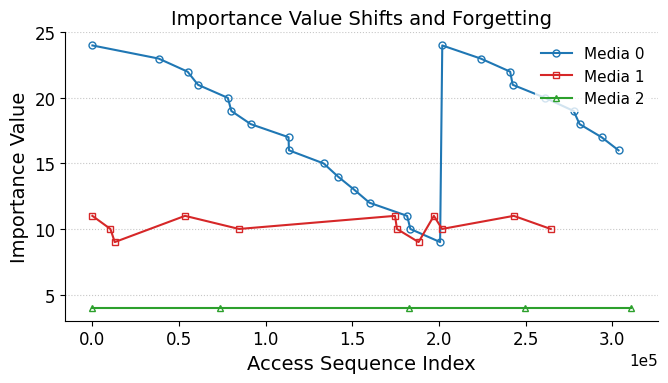

Here is the Python script that generated this plot:
import matplotlib.pyplot as plt

# --- ATC 风格全局设置 ---
plt.rcParams.update({
    "font.family": "serif",
    "font.serif": ["Times New Roman"],
    "font.size": 12,
    "axes.titlesize": 14,
    "axes.labelsize": 14,
    "legend.fontsize": 11,
    "xtick.labelsize": 12,
    "ytick.labelsize": 12,
    "pdf.fonttype": 42,
    "ps.fonttype": 42
})

data = {
    "Media 0": [(71, 24), (38258, 23), (54957, 22), (60954, 21), (78189, 20), (80206, 19), (91367, 18), (113201, 17), (113443, 16), (133433, 15), (141708, 14), (151017, 13), (159909, 12), (181611, 11), (183478, 10), (200636, 9), (201885, 24), (224056, 23), (241047, 22), (242511, 21), (261249, 20), (277682, 19), (281086, 18), (293781, 17), (303567, 16)],
    "Media 1": [(37, 11), (10432, 10), (12957, 9), (53489, 11), (84654, 10), (174645, 11), (175739, 10), (188214, 9), (197058, 11), (201739, 10), (243127, 11), (264445, 10)],
    "Media 2": [(20, 4), (73507, 4), (182980, 4), (249425, 4), (310868, 4)]
}

fig, ax = plt.subplots(figsize=(7, 4)) # 紧凑型比例，适合论文插图

colors = ['#1f77b4', '#d62728', '#2ca02c']
markers = ['o', 's', '^']

for i, (key, shifts) in enumerate(data.items()):
    shifts.sort(key=lambda x: x[0]) 
    x = [s[0] for s in shifts]
    y = [s[1] for s in shifts]
    
    ax.plot(x, y, label=key, color=colors[i], marker=markers[i], 
            linewidth=1.5, markersize=5, markerfacecolor='none', markeredgewidth=1)

# 装饰润色
ax.set_xlabel('Access Sequence Index')
ax.set_ylabel('Importance Value')
ax.set_title('Importance Value Shifts and Forgetting')

# --- 关键修复行 ---
# 设置科学计数法，避免横坐标数字太长相互重叠
ax.ticklabel_format(style='sci', axis='x', scilimits=(0,0))
# 调整科学计数法那个 "1e5" 的字体大小
ax.xaxis.get_offset_text().set_fontsize(11) 

# 学术去框风格
ax.spines['top'].set_visible(False)
ax.spines['right'].set_visible(False)
ax.grid(axis='y', linestyle=':', alpha=0.7)

# 图例位置
ax.legend(frameon=True, loc='upper right', edgecolor='none')

plt.tight_layout()
plt.savefig("atc_figure_v2.png", dpi=300)
plt.show()
